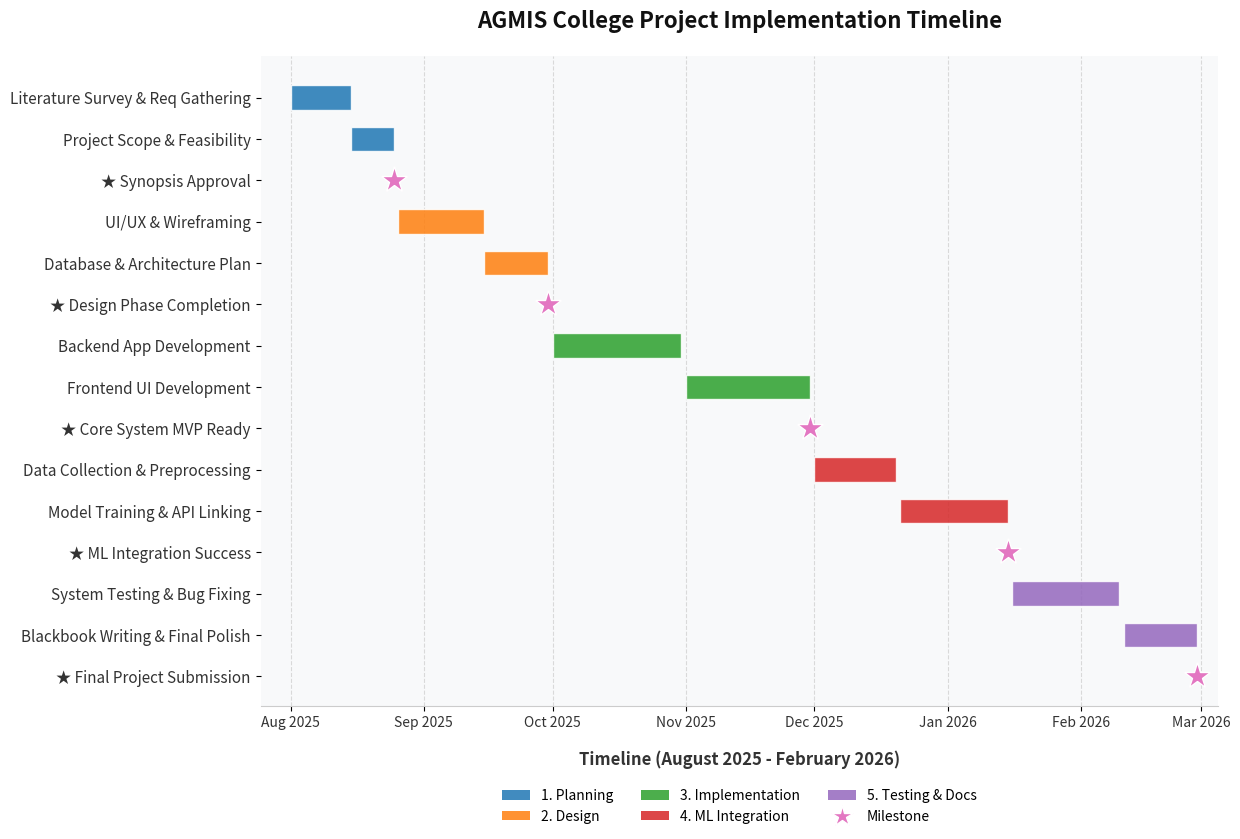

The script that saved this image:
import matplotlib.pyplot as plt
import matplotlib.dates as mdates
from matplotlib.patches import Patch
import pandas as pd
import numpy as np

# Realistic Phase Details for College Project (w/ Milestones)
phases = [
    # Phase 1
    {"Task": "Literature Survey & Req Gathering", "Phase": "1. Planning", "Start": "2025-08-01", "Finish": "2025-08-15", "Color": "#1f77b4", "Type": "Task"},
    {"Task": "Project Scope & Feasibility", "Phase": "1. Planning", "Start": "2025-08-15", "Finish": "2025-08-25", "Color": "#1f77b4", "Type": "Task"},
    {"Task": "★ Synopsis Approval", "Phase": "1. Planning", "Start": "2025-08-25", "Finish": "2025-08-25", "Color": "#e377c2", "Type": "Milestone"},
    
    # Phase 2
    {"Task": "UI/UX & Wireframing", "Phase": "2. Design", "Start": "2025-08-26", "Finish": "2025-09-15", "Color": "#ff7f0e", "Type": "Task"},
    {"Task": "Database & Architecture Plan", "Phase": "2. Design", "Start": "2025-09-15", "Finish": "2025-09-30", "Color": "#ff7f0e", "Type": "Task"},
    {"Task": "★ Design Phase Completion", "Phase": "2. Design", "Start": "2025-09-30", "Finish": "2025-09-30", "Color": "#e377c2", "Type": "Milestone"},
    
    # Phase 3
    {"Task": "Backend App Development", "Phase": "3. Implementation", "Start": "2025-10-01", "Finish": "2025-10-31", "Color": "#2ca02c", "Type": "Task"},
    {"Task": "Frontend UI Development", "Phase": "3. Implementation", "Start": "2025-11-01", "Finish": "2025-11-30", "Color": "#2ca02c", "Type": "Task"},
    {"Task": "★ Core System MVP Ready", "Phase": "3. Implementation", "Start": "2025-11-30", "Finish": "2025-11-30", "Color": "#e377c2", "Type": "Milestone"},
    
    # Phase 4
    {"Task": "Data Collection & Preprocessing", "Phase": "4. ML Integration", "Start": "2025-12-01", "Finish": "2025-12-20", "Color": "#d62728", "Type": "Task"},
    {"Task": "Model Training & API Linking", "Phase": "4. ML Integration", "Start": "2025-12-21", "Finish": "2026-01-15", "Color": "#d62728", "Type": "Task"},
    {"Task": "★ ML Integration Success", "Phase": "4. ML Integration", "Start": "2026-01-15", "Finish": "2026-01-15", "Color": "#e377c2", "Type": "Milestone"},
    
    # Phase 5
    {"Task": "System Testing & Bug Fixing", "Phase": "5. Testing & Docs", "Start": "2026-01-16", "Finish": "2026-02-10", "Color": "#9467bd", "Type": "Task"},
    {"Task": "Blackbook Writing & Final Polish", "Phase": "5. Testing & Docs", "Start": "2026-02-11", "Finish": "2026-02-28", "Color": "#9467bd", "Type": "Task"},
    {"Task": "★ Final Project Submission", "Phase": "5. Testing & Docs", "Start": "2026-02-28", "Finish": "2026-02-28", "Color": "#e377c2", "Type": "Milestone"}
]

df = pd.DataFrame(phases)
df['Start'] = pd.to_datetime(df['Start'])
df['Finish'] = pd.to_datetime(df['Finish'])
df['Duration'] = df['Finish'] - df['Start']

fig, ax = plt.subplots(figsize=(12.5, 8.5))
fig.patch.set_facecolor('#ffffff')
ax.set_facecolor('#f8f9fa')

tasks = df['Task'][::-1].reset_index(drop=True)
y_pos = np.arange(len(tasks))

# Plot bars and milestones
for i, task in enumerate(tasks):
    row = df[df['Task'] == task].iloc[0]
    
    if row['Type'] == 'Task':
        ax.barh(i, row['Duration'].days, left=mdates.date2num(row['Start']), color=row['Color'], edgecolor='white', height=0.6, alpha=0.85)
    else:
        # Plot milestone star
        ax.plot(mdates.date2num(row['Start']), i, marker='*', markersize=20, color='#e377c2', markeredgecolor='white')

ax.set_yticks(y_pos)
# Handle styling for task names
yticklabels = []
for t in tasks:
    if "★" in t:
        yticklabels.append(t)
    else:
        yticklabels.append(t)
ax.set_yticklabels(yticklabels, fontsize=11, fontweight='500', color='#333333')

ax.xaxis.set_major_locator(mdates.MonthLocator())
ax.xaxis.set_major_formatter(mdates.DateFormatter('%b %Y'))

plt.xticks(rotation=0, fontsize=10, color='#333333')
plt.xlabel("Timeline (August 2025 - February 2026)", fontsize=12, fontweight='bold', color='#333333', labelpad=15)
plt.title("AGMIS College Project Implementation Timeline", fontsize=16, fontweight='bold', color='#111111', pad=20)

ax.xaxis.grid(True, linestyle='--', color='#cccccc', alpha=0.7)
ax.set_axisbelow(True)

legend_elements = [
    Patch(facecolor='#1f77b4', alpha=0.85, label='1. Planning'),
    Patch(facecolor='#ff7f0e', alpha=0.85, label='2. Design'),
    Patch(facecolor='#2ca02c', alpha=0.85, label='3. Implementation'),
    Patch(facecolor='#d62728', alpha=0.85, label='4. ML Integration'),
    Patch(facecolor='#9467bd', alpha=0.85, label='5. Testing & Docs'),
    plt.Line2D([0], [0], marker='*', color='w', markerfacecolor='#e377c2', markersize=16, label='Milestone')
]
ax.legend(handles=legend_elements, loc='lower center', bbox_to_anchor=(0.5, -0.2), ncol=3, frameon=False, fontsize=10)

for spine in ['top', 'right', 'left']:
    ax.spines[spine].set_visible(False)
ax.spines['bottom'].set_color('#cccccc')

ax.set_xlim(mdates.date2num(pd.to_datetime("2025-07-25")), mdates.date2num(pd.to_datetime("2026-03-05")))

plt.tight_layout()
plt.savefig(r'e:\\Projects\\agmis\\Docs\\AGMIS_College_Gantt_Chart.png', dpi=300, bbox_inches='tight')
print("Successfully generated: Docs/AGMIS_College_Gantt_Chart.png")
